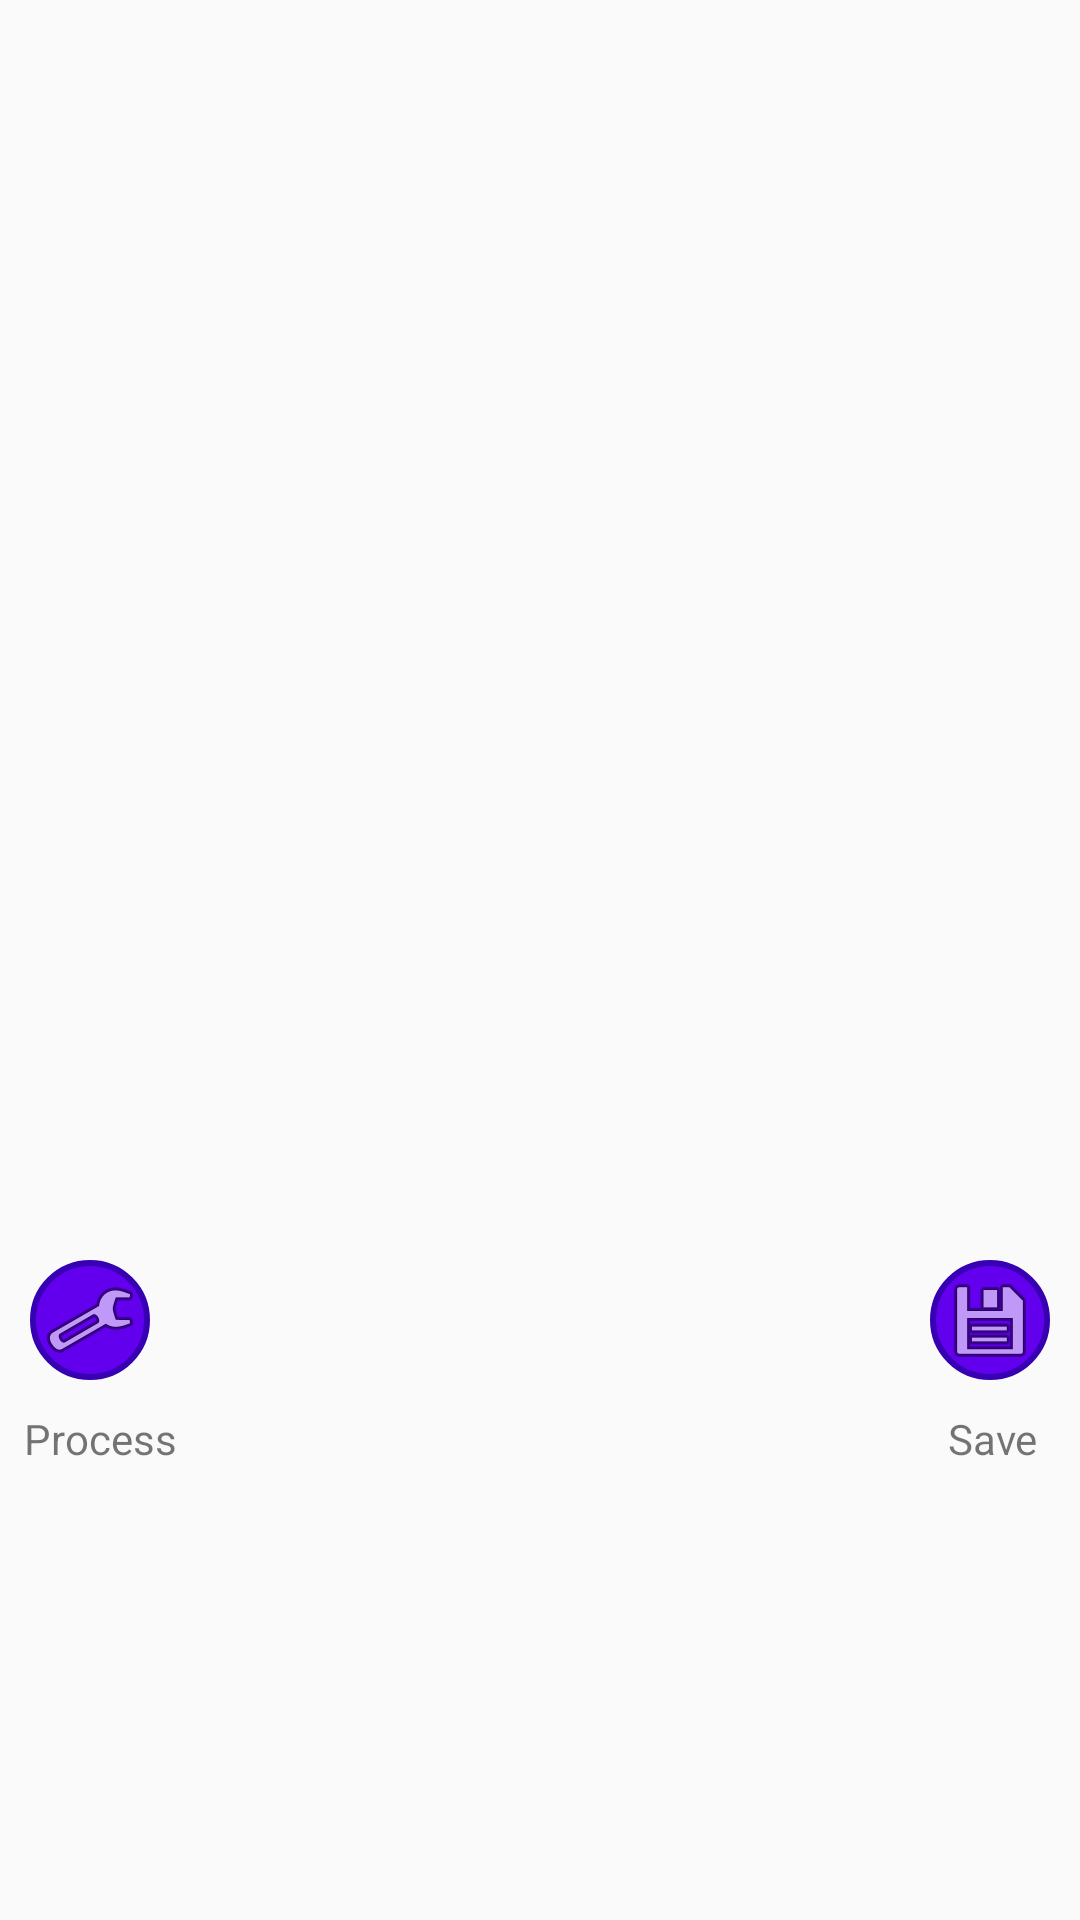

The Android layout XML behind this screen, and the referenced resources:
<!-- AndroidManifest.xml: application theme AppTheme -->
<!-- res/layout/display_view.xml -->
<?xml version="1.0" encoding="utf-8"?>
<LinearLayout xmlns:android="http://schemas.android.com/apk/res/android"
    android:orientation="vertical" android:layout_width="match_parent"
    android:layout_height="match_parent">

    <ImageView
        android:layout_width="match_parent"
        android:layout_height="400dp"
        android:id="@+id/imgView"
        android:layout_marginTop="10dp"
        android:layout_marginStart="10dp"
        android:layout_marginEnd="10dp"/>
    <RelativeLayout
        android:layout_width="wrap_content"
        android:layout_height="wrap_content">
        <ImageButton
            android:layout_width="wrap_content"
            android:layout_height="wrap_content"
            android:src="@android:drawable/ic_menu_save"
            android:background="@drawable/roundcorner"
            android:layout_alignParentTop="true"
            android:clickable="true"
            android:layout_alignParentRight="true"
            android:layout_margin="10dp"
            android:id="@+id/save"
            />
        <TextView
            android:layout_width="wrap_content"
            android:layout_height="wrap_content"
            android:layout_alignParentLeft="true"
            android:layout_below="@+id/process"
            android:layout_marginLeft="8dp"
            android:text="Process"/>

        <ImageButton
            android:layout_width="wrap_content"
            android:layout_height="wrap_content"
            android:src="@android:drawable/ic_menu_manage"
            android:background="@drawable/roundcorner"
            android:layout_alignParentTop="true"
            android:clickable="true"
            android:layout_margin="10dp"
            android:id="@+id/process"
            />
        <TextView
            android:layout_width="wrap_content"
            android:layout_height="wrap_content"
            android:layout_alignParentRight="true"
            android:layout_below="@+id/process"
            android:layout_marginRight="14dp"
            android:text="Save"/>
    </RelativeLayout>


</LinearLayout>
<!-- resources referenced by this layout -->
<resources>
  <!-- drawable roundcorner (drawable) -->
  <?xml version="1.0" encoding="utf-8"?>
  <shape xmlns:android="http://schemas.android.com/apk/res/android"
      android:shape="rectangle">
      <corners android:radius="1000dp" />
      <solid android:color="@color/colorPrimary" />
      <stroke
          android:width="2dip"
          android:color="@color/colorPrimaryDark" />
      <padding
          android:bottom="4dp"
          android:left="4dp"
          android:right="4dp"
          android:top="4dp" />
  </shape>
  <style name="AppTheme" parent="Theme.AppCompat.Light.DarkActionBar">
          
          <item name="colorPrimary">@color/colorPrimary</item>
          <item name="colorPrimaryDark">@color/colorPrimaryDark</item>
          <item name="colorAccent">@color/colorAccent</item>
          <item name="windowActionBar">true</item>
          <item name="windowActionBarOverlay">true</item>
      </style>
  <!-- not gathered from this repository: default colours our renderer supplied (Android Studio template values) -->
  <color name="colorPrimary">#FF6200EE</color>
  <color name="colorPrimaryDark">#FF3700B3</color>
  <color name="colorAccent">#FF03DAC5</color>
</resources>
